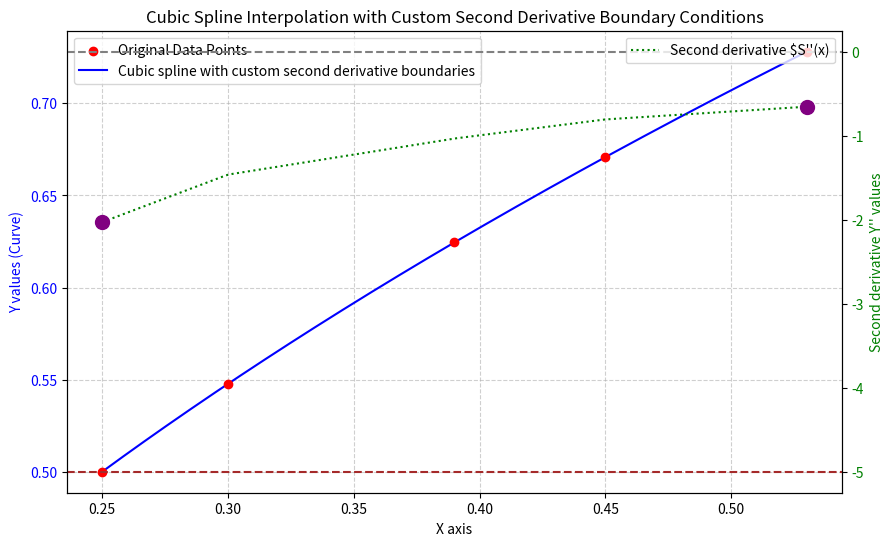

Generate this figure with matplotlib: (Note: this script raises an exception after producing the figure.)
import numpy as np
import matplotlib.pyplot as plt
from scipy.interpolate import CubicSpline

# 1. Original data points
x = np.array([0.25, 0.30, 0.39, 0.45, 0.53])
y = np.array([0.5, 0.5477, 0.6245, 0.6708, 0.7280])

left_boundary_condition = (1, 1.0000)
# S''(xn) = -5.0
right_boundary_condition = (1, 0.6868)

# bc_type is a tuple that defines left and right boundary conditions
custom_bc_type = (left_boundary_condition, right_boundary_condition)

# 3. Create CubicSpline interpolation function with custom boundary conditions
cs = CubicSpline(x, y, bc_type=custom_bc_type)

# 4. Generate new x values for plotting
x_new = np.linspace(x.min(), x.max(), 200)

# 5. Calculate interpolation results and second derivatives
y_interp = cs(x_new)
# Use the .derivative(nu=2) method of the CubicSpline object to calculate second derivatives
y_second_deriv = cs(x_new, nu=2)

# 6. Visualize the results
fig, ax1 = plt.subplots(figsize=(10, 6))

# --- Plot interpolation curve ---
ax1.set_xlabel("X axis")
ax1.set_ylabel("Y values (Curve)", color="blue")
# Plot original data points
ax1.scatter(x, y, color="red", label="Original Data Points", zorder=5)
# Plot interpolation curve
ax1.plot(
    x_new,
    y_interp,
    color="blue",
    linestyle="-",
    label="Cubic spline with custom second derivative boundaries",
)
ax1.tick_params(axis="y", labelcolor="blue")
ax1.legend(loc="upper left")
ax1.grid(True, linestyle="--", alpha=0.6)

# --- Plot second derivative curve (for boundary condition verification) ---
ax2 = ax1.twinx()  # Create a secondary y-axis sharing the same x-axis
ax2.set_ylabel("Second derivative Y'' values", color="green")
ax2.plot(
    x_new,
    y_second_deriv,
    color="green",
    linestyle=":",
    label="Second derivative $S''(x)",
)
ax2.tick_params(axis="y", labelcolor="green")
ax2.legend(loc="upper right")

# Mark boundary second derivative values
ax2.scatter(
    [x.min(), x.max()],
    [cs(x.min(), nu=2), cs(x.max(), nu=2)],
    color="purple",
    marker="o",
    s=100,
    zorder=6,
    label="Boundaries $S''(x_0)$ and $S''(x_n)",
)
ax2.axhline(0.0, color="gray", linestyle="--")  # Mark Y''=0
ax2.axhline(-5.0, color="brown", linestyle="--")  # Mark Y''=-5.0

plt.title(
    "Cubic Spline Interpolation with Custom Second Derivative Boundary Conditions"
)
plt.savefig("./LectureNote/NumericalAnalysis/images/spline_2.pdf")

# 7. Verify boundary conditions
print("\n--- Boundary Condition Verification ---")
print(
    f"Second derivative S''(x0) at left boundary x={x.min()}: {cs(x.min(), nu=2):.4f}"
)
print(
    f"Second derivative S''(xn) at right boundary x={x.max()}: {cs(x.max(), nu=2):.4f}"
)

coeffs = cs.c  # 系数数组 (4 行, N-1 列)
knots = cs.x  # 节点 (即原始数据点 x)


# --- 函数：打印格式化的表达式 ---
def print_spline_expressions(coeffs, knots, precision=4):
    """
    打印 CubicSpline 的分段多项式表达式。
    形式: Pj(x) = c3 * (x - xj)^3 + c2 * (x - xj)^2 + c1 * (x - xj) + c0
    """
    N_intervals = coeffs.shape[1]

    print(f"\n## 📜 三次样条插值分段表达式 (共 {N_intervals} 段) 📜")
    print("-" * 60)

    for j in range(N_intervals):
        # 系数是倒序存储的：c3, c2, c1, c0
        c3, c2, c1, c0 = coeffs[3, j], coeffs[2, j], coeffs[1, j], coeffs[0, j]

        x_j = knots[j]
        x_j1 = knots[j + 1]

        # 格式化系数，保留指定精度
        c3_fmt = f"{c3:.{precision}f}"
        c2_fmt = f"{c2:.{precision}f}"
        c1_fmt = f"{c1:.{precision}f}"
        c0_fmt = f"{c0:.{precision}f}"

        # 构建表达式字符串
        # 注意：这里 t = (x - x_j)
        expression = f"P_{j}(x) = {c3_fmt}(x - {x_j})^3 "
        # 仅当系数不接近于零时才添加项，使表达式更简洁
        if abs(c2) > 1e-9:
            expression += f"+ {c2_fmt}(x - {x_j})^2 "
        if abs(c1) > 1e-9:
            expression += f"+ {c1_fmt}(x - {x_j}) "
        if abs(c0) > 1e-9:
            expression += f"+ {c0_fmt}"

        print(f"### 区间 {j}: [{x_j}, {x_j1}]")
        print(f"> {expression.replace('+ -', '- ')}")
        print("-" * 60)


# 执行输出
print_spline_expressions(coeffs, knots, precision=5)
